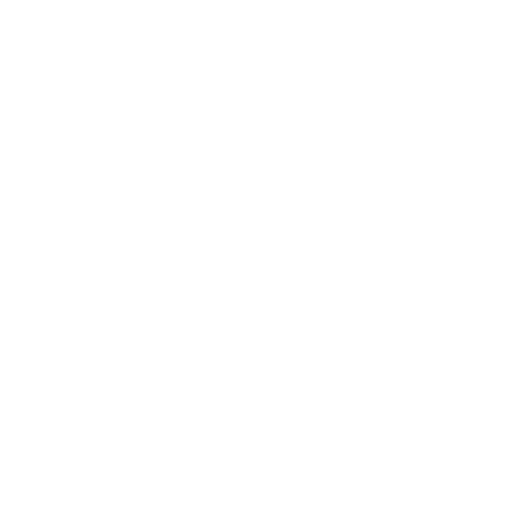
t = 0.00 s
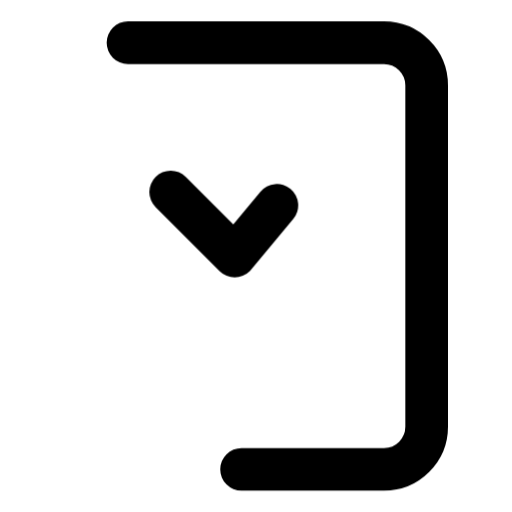
t = 0.44 s
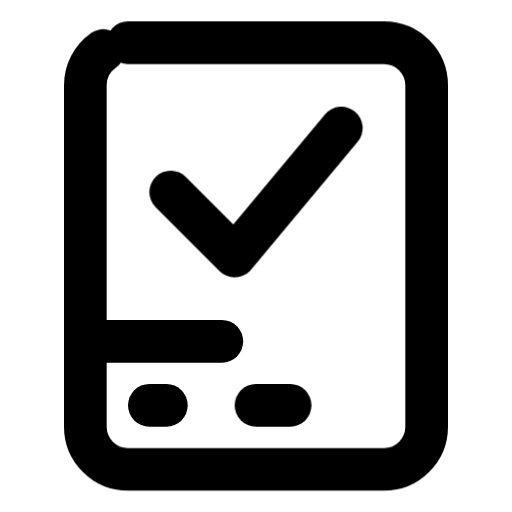
t = 0.86 s
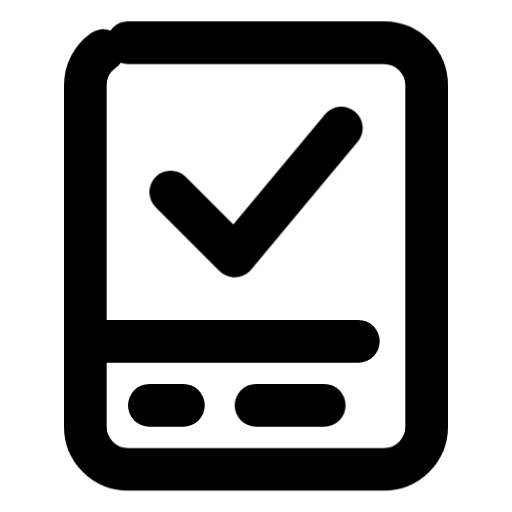
t = 1.15 s
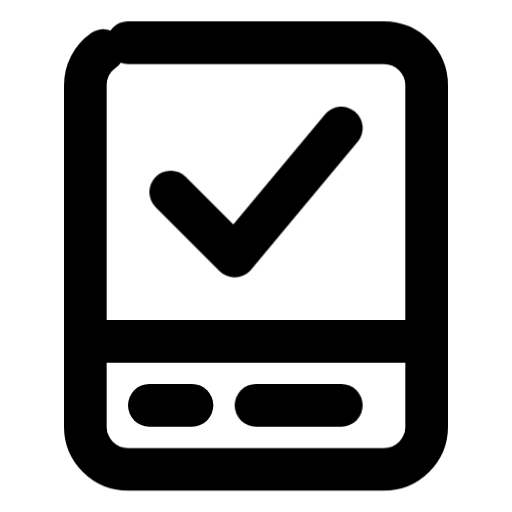
t = 1.69 s
t = 2.09 s: frame unchanged from t = 1.69 s, image omitted

The animated SVG that drew these frames (rendered in a browser with its animation timeline set to each time). Animation: 2 CSS @keyframes rules; one cycle of 2.40 s, repeats indefinitely.

<svg xmlns="http://www.w3.org/2000/svg" width="24" height="24" fill="none" stroke="currentColor" stroke-linecap="round" stroke-linejoin="round" stroke-width="2" viewBox="0 0 24 24">
    <!-- Generated by scripts/icon-expansion/generate.mjs -->
    <style>
        @media (prefers-reduced-motion: no-preference) {
            @keyframes ira-design-terminal-accepted-row-0 { 0% { stroke-dashoffset: 1; opacity: 0; } 1% { opacity: 1; } 30%, 87% { stroke-dashoffset: 0; opacity: 1; } 100% { stroke-dashoffset: 0; opacity: 0; } }
            [data-ira-design-reveal="terminal-accepted"] [data-design-ink="row-0"] { stroke-dasharray: 1 1; animation: ira-design-terminal-accepted-row-0 2.4s linear infinite; }
            @keyframes ira-design-terminal-accepted-row-2 { 0%, 24% { stroke-dashoffset: 1; opacity: 0; } 25% { opacity: 1; } 54%, 87% { stroke-dashoffset: 0; opacity: 1; } 100% { stroke-dashoffset: 0; opacity: 0; } }
            [data-ira-design-reveal="terminal-accepted"] [data-design-ink="row-2"] { stroke-dasharray: 1 1; animation: ira-design-terminal-accepted-row-2 2.4s linear infinite; }
        }
    </style>
    <g data-ira-design-reveal="terminal-accepted" data-design-kind="box"><rect data-design-ink="row-0" pathLength="1" x="4" y="2" width="16" height="20" rx="2"/><path data-design-ink="row-2" pathLength="1" d="M4 16L20 16"/><path data-design-ink="row-2" pathLength="1" d="M7 19L9 19"/><path data-design-ink="row-2" pathLength="1" d="M12 19L16 19"/><g transform="translate(12 9) scale(1)"><path data-design-ink="row-0" pathLength="1" d="M-4 0L-1 3L4 -3"/></g></g>
</svg>
